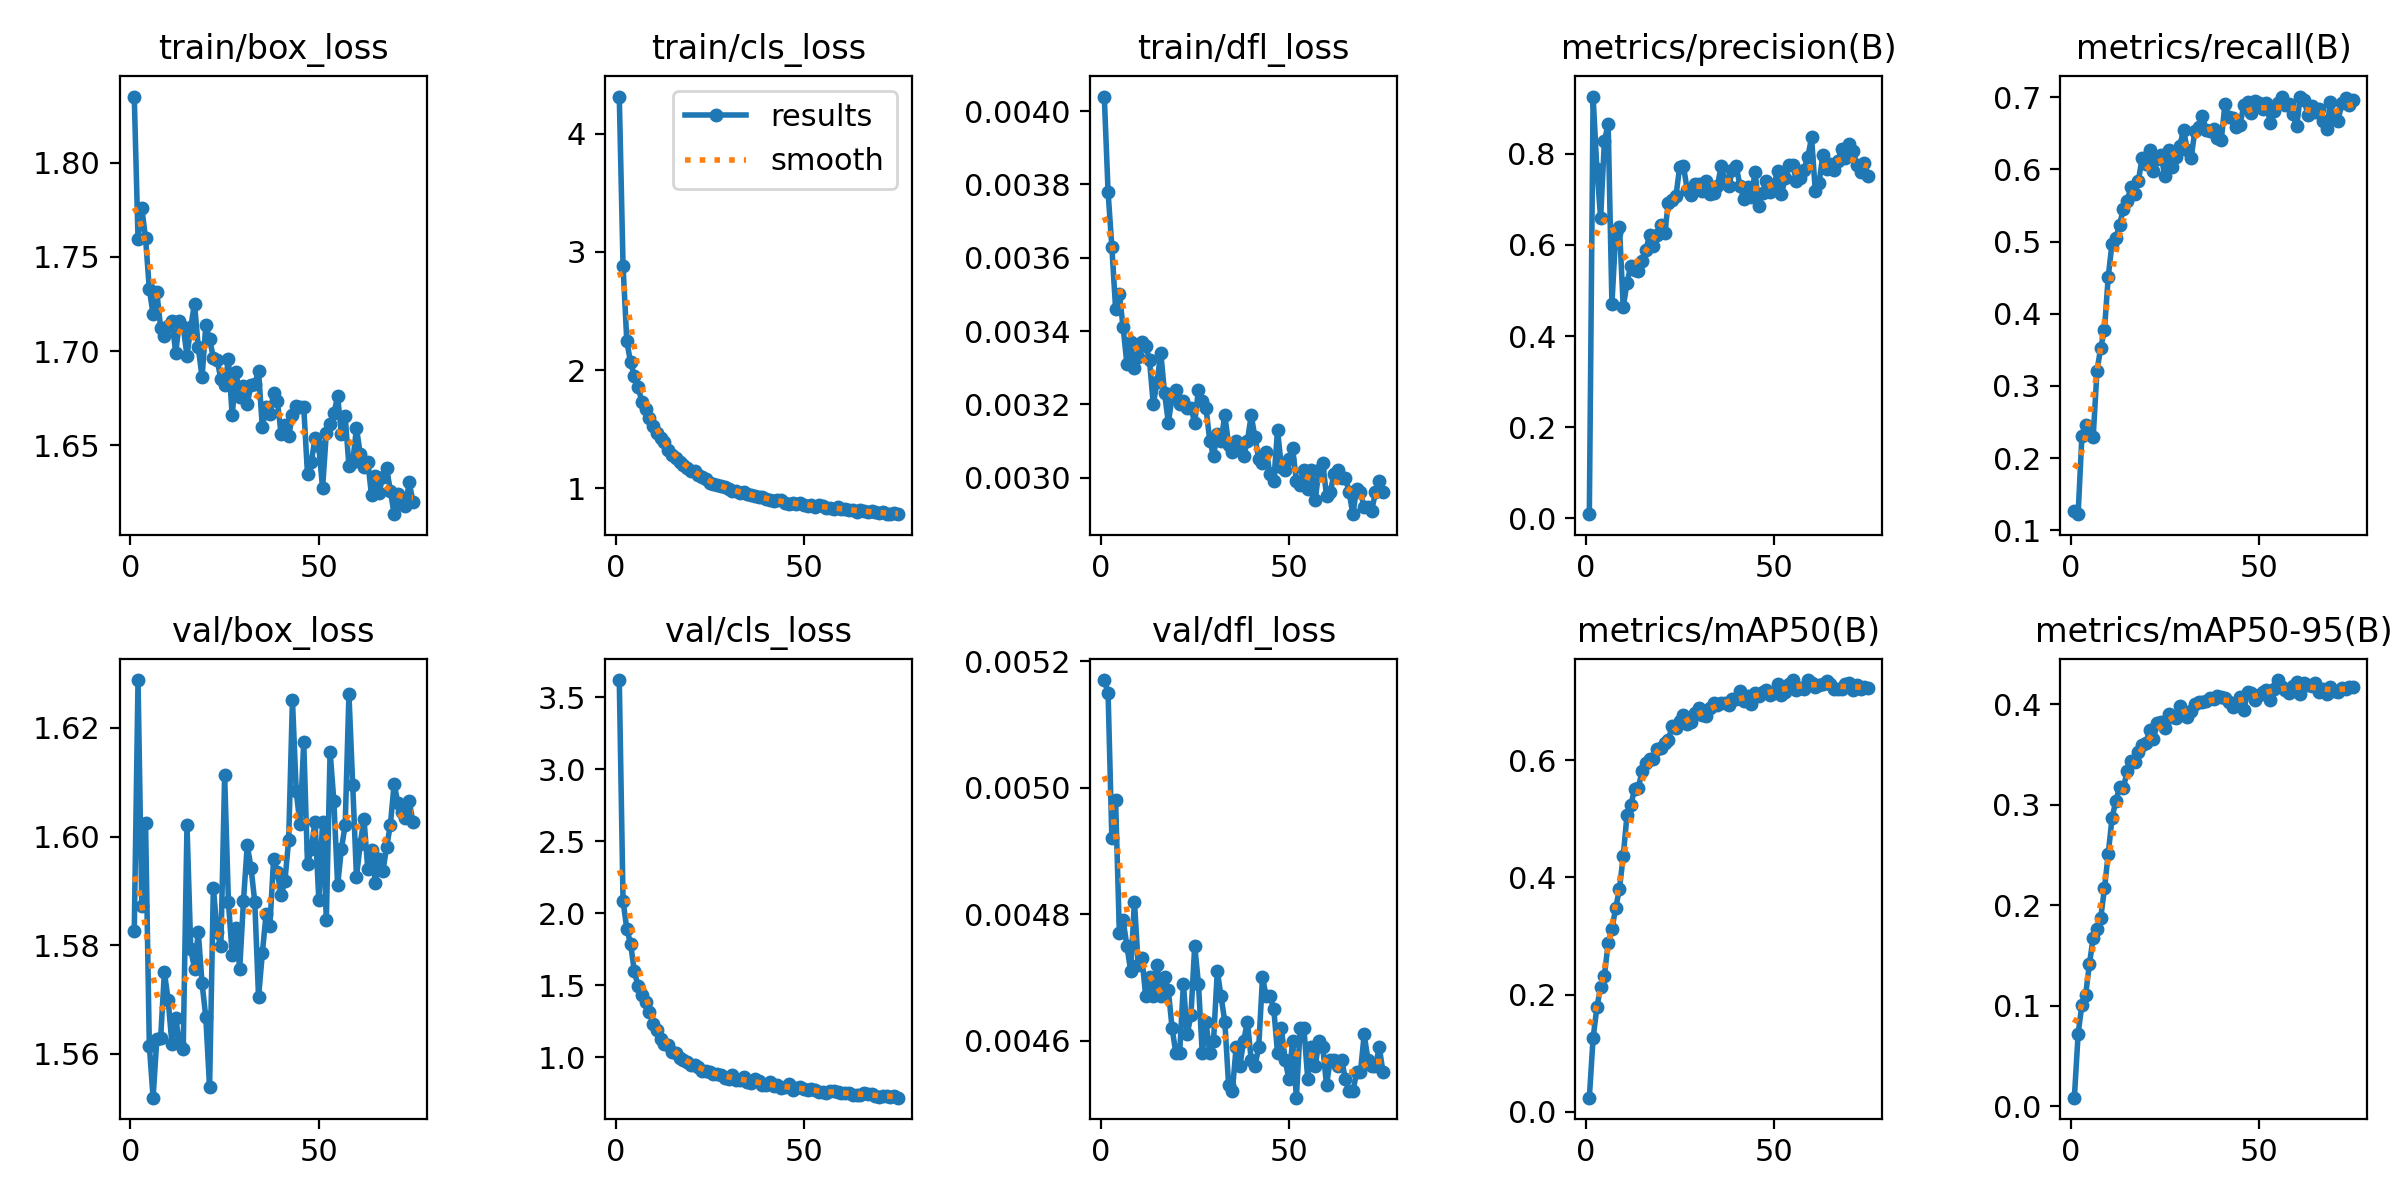

The table this chart was drawn from, first rows:
epoch, time, train/box_loss, train/cls_loss, train/dfl_loss, metrics/precision(B), metrics/recall(B), metrics/mAP50(B), metrics/mAP50-95(B), val/box_loss, val/cls_loss, val/dfl_loss, lr/pg0, lr/pg1, lr/pg2
1, 9.268, 1.835, 4.314, 0.00404, 0.00886, 0.1264, 0.0243, 0.00871, 1.583, 3.62, 0.00517, 0.0002735, 0.0002735, 0.0002735
2, 14.52, 1.76, 2.882, 0.00378, 0.9259, 0.1223, 0.1258, 0.07203, 1.629, 2.085, 0.00515, 0.0005457, 0.0005457, 0.0005457
3, 18.98, 1.776, 2.243, 0.00363, 0.7669, 0.2303, 0.1783, 0.1012, 1.587, 1.893, 0.00492, 0.0008124, 0.0008124, 0.0008124
4, 23.52, 1.76, 2.066, 0.00346, 0.6596, 0.2452, 0.2135, 0.1112, 1.603, 1.789, 0.00498, 0.0008083, 0.0008083, 0.0008083
5, 27.93, 1.733, 1.951, 0.0035, 0.8275, 0.2334, 0.2323, 0.1416, 1.562, 1.599, 0.00477, 0.0008, 0.0008, 0.0008
6, 32.37, 1.719, 1.858, 0.00341, 0.8659, 0.2293, 0.2881, 0.1679, 1.552, 1.493, 0.00479, 0.0007918, 0.0007918, 0.0007918
7, 36.88, 1.731, 1.731, 0.00331, 0.4703, 0.3202, 0.3121, 0.1768, 1.563, 1.43, 0.00475, 0.0007835, 0.0007835, 0.0007835
8, 41.3, 1.712, 1.669, 0.00337, 0.6257, 0.3531, 0.3478, 0.1875, 1.563, 1.386, 0.00471, 0.0007753, 0.0007753, 0.0007753
9, 45.83, 1.708, 1.596, 0.0033, 0.6402, 0.3779, 0.3807, 0.2168, 1.575, 1.317, 0.00482, 0.000767, 0.000767, 0.000767
10, 50.33, 1.713, 1.528, 0.00333, 0.4632, 0.4515, 0.4364, 0.2513, 1.57, 1.232, 0.00472, 0.0007588, 0.0007588, 0.0007588
11, 54.72, 1.716, 1.467, 0.00337, 0.5169, 0.4969, 0.5066, 0.2866, 1.562, 1.188, 0.00473, 0.0007505, 0.0007505, 0.0007505
12, 59.17, 1.699, 1.423, 0.00336, 0.5532, 0.5044, 0.5229, 0.3034, 1.567, 1.127, 0.00467, 0.0007423, 0.0007423, 0.0007423
13, 63.65, 1.716, 1.392, 0.00332, 0.5445, 0.5228, 0.5502, 0.3172, 1.562, 1.093, 0.0047, 0.000734, 0.000734, 0.000734
14, 68.22, 1.713, 1.32, 0.0032, 0.5436, 0.5455, 0.5526, 0.3163, 1.561, 1.087, 0.00467, 0.0007258, 0.0007258, 0.0007258
15, 72.76, 1.697, 1.28, 0.00326, 0.5642, 0.556, 0.5814, 0.333, 1.602, 1.038, 0.00472, 0.0007175, 0.0007175, 0.0007175
16, 77.3, 1.713, 1.259, 0.00334, 0.5882, 0.5749, 0.5945, 0.3432, 1.579, 1.032, 0.00467, 0.0007093, 0.0007093, 0.0007093
17, 81.84, 1.725, 1.225, 0.00323, 0.6221, 0.5664, 0.6026, 0.3425, 1.576, 0.9986, 0.0047, 0.0007011, 0.0007011, 0.0007011
18, 86.39, 1.702, 1.199, 0.00315, 0.5975, 0.5838, 0.6023, 0.3522, 1.582, 0.9838, 0.00468, 0.0006928, 0.0006928, 0.0006928
19, 90.93, 1.686, 1.172, 0.00322, 0.623, 0.6162, 0.6197, 0.359, 1.573, 0.9654, 0.00462, 0.0006846, 0.0006846, 0.0006846
20, 95.86, 1.714, 1.149, 0.00324, 0.6443, 0.6078, 0.6216, 0.3616, 1.567, 0.9498, 0.00458, 0.0006763, 0.0006763, 0.0006763
21, 100.8, 1.706, 1.148, 0.0032, 0.6252, 0.6263, 0.6299, 0.3739, 1.554, 0.9467, 0.00458, 0.0006681, 0.0006681, 0.0006681
22, 105.3, 1.696, 1.109, 0.00321, 0.693, 0.5981, 0.6346, 0.3653, 1.591, 0.933, 0.00469, 0.0006598, 0.0006598, 0.0006598
23, 109.8, 1.695, 1.094, 0.00319, 0.6985, 0.6146, 0.6586, 0.3812, 1.583, 0.9066, 0.00461, 0.0006516, 0.0006516, 0.0006516
24, 114.3, 1.685, 1.08, 0.00319, 0.7078, 0.6199, 0.6549, 0.3818, 1.58, 0.9043, 0.00464, 0.0006433, 0.0006433, 0.0006433
25, 118.8, 1.682, 1.047, 0.00315, 0.7721, 0.591, 0.6664, 0.3762, 1.611, 0.9025, 0.00475, 0.0006351, 0.0006351, 0.0006351
26, 123.3, 1.696, 1.04, 0.00324, 0.7726, 0.6268, 0.6778, 0.3898, 1.588, 0.882, 0.00469, 0.0006268, 0.0006268, 0.0006268
27, 127.8, 1.666, 1.029, 0.00321, 0.7205, 0.6034, 0.6623, 0.3876, 1.578, 0.8861, 0.00458, 0.0006186, 0.0006186, 0.0006186
28, 133.1, 1.689, 1.016, 0.00319, 0.7091, 0.6167, 0.6644, 0.3861, 1.583, 0.881, 0.00463, 0.0006103, 0.0006103, 0.0006103
29, 137.9, 1.676, 1.013, 0.0031, 0.7329, 0.633, 0.68, 0.3982, 1.576, 0.8567, 0.00458, 0.0006021, 0.0006021, 0.0006021
30, 142.4, 1.682, 0.9919, 0.00306, 0.7332, 0.6545, 0.6888, 0.3925, 1.588, 0.8519, 0.0046, 0.0005938, 0.0005938, 0.0005938
31, 146.8, 1.672, 0.9802, 0.00312, 0.7175, 0.6261, 0.6775, 0.3868, 1.598, 0.8792, 0.00471, 0.0005856, 0.0005856, 0.0005856
32, 151.3, 1.682, 0.9772, 0.0031, 0.7414, 0.6156, 0.6762, 0.3932, 1.594, 0.8461, 0.00467, 0.0005774, 0.0005774, 0.0005774
33, 155.7, 1.683, 0.9618, 0.00317, 0.7118, 0.6535, 0.6893, 0.4006, 1.588, 0.846, 0.00463, 0.0005691, 0.0005691, 0.0005691
34, 160.3, 1.689, 0.9722, 0.00309, 0.7142, 0.6582, 0.697, 0.4017, 1.57, 0.8646, 0.00453, 0.0005609, 0.0005609, 0.0005609
35, 164.8, 1.659, 0.9523, 0.00307, 0.7287, 0.674, 0.6941, 0.402, 1.578, 0.8293, 0.00452, 0.0005526, 0.0005526, 0.0005526
36, 170.4, 1.67, 0.945, 0.0031, 0.7737, 0.6541, 0.6968, 0.4033, 1.586, 0.8201, 0.00459, 0.0005444, 0.0005444, 0.0005444
37, 175.5, 1.666, 0.9376, 0.00309, 0.7415, 0.6535, 0.698, 0.4057, 1.583, 0.8484, 0.00456, 0.0005361, 0.0005361, 0.0005361
38, 180, 1.678, 0.9286, 0.00306, 0.7298, 0.6566, 0.6949, 0.4055, 1.596, 0.8338, 0.0046, 0.0005279, 0.0005279, 0.0005279
39, 184.6, 1.673, 0.9281, 0.0031, 0.7639, 0.6435, 0.7052, 0.4083, 1.593, 0.8073, 0.00463, 0.0005196, 0.0005196, 0.0005196
40, 189.1, 1.656, 0.9135, 0.00317, 0.7734, 0.6407, 0.7042, 0.4067, 1.589, 0.8117, 0.00457, 0.0005114, 0.0005114, 0.0005114
41, 193.6, 1.66, 0.899, 0.00311, 0.7297, 0.6911, 0.7184, 0.4057, 1.592, 0.8271, 0.00456, 0.0005031, 0.0005031, 0.0005031
42, 198.6, 1.655, 0.895, 0.00305, 0.7015, 0.6727, 0.7016, 0.4025, 1.599, 0.804, 0.00459, 0.0004949, 0.0004949, 0.0004949
43, 203.1, 1.666, 0.9048, 0.00304, 0.7274, 0.6709, 0.7088, 0.3968, 1.625, 0.8059, 0.0047, 0.0004866, 0.0004866, 0.0004866
44, 207.8, 1.671, 0.8982, 0.00307, 0.7046, 0.6593, 0.6961, 0.4001, 1.608, 0.7909, 0.00467, 0.0004784, 0.0004784, 0.0004784
45, 213.2, 1.67, 0.875, 0.00301, 0.7597, 0.6615, 0.7143, 0.407, 1.602, 0.7928, 0.00467, 0.0004701, 0.0004701, 0.0004701
46, 217.7, 1.67, 0.8689, 0.00299, 0.6861, 0.6895, 0.7089, 0.3941, 1.617, 0.8166, 0.00465, 0.0004619, 0.0004619, 0.0004619
47, 222, 1.634, 0.8772, 0.00313, 0.7149, 0.6935, 0.7161, 0.412, 1.595, 0.7734, 0.00458, 0.0004537, 0.0004537, 0.0004537
48, 226.5, 1.641, 0.8653, 0.00303, 0.7415, 0.6782, 0.7206, 0.4114, 1.598, 0.7851, 0.00462, 0.0004454, 0.0004454, 0.0004454
49, 231.1, 1.654, 0.873, 0.00302, 0.7153, 0.6947, 0.7116, 0.4046, 1.603, 0.7943, 0.00457, 0.0004372, 0.0004372, 0.0004372
50, 235.7, 1.649, 0.8608, 0.00305, 0.73, 0.6924, 0.7147, 0.4094, 1.588, 0.783, 0.00454, 0.0004289, 0.0004289, 0.0004289
51, 240.1, 1.627, 0.8516, 0.00308, 0.7634, 0.6835, 0.7298, 0.4122, 1.603, 0.7749, 0.0046, 0.0004207, 0.0004207, 0.0004207
52, 245, 1.657, 0.862, 0.00299, 0.7113, 0.6914, 0.7115, 0.4142, 1.585, 0.7829, 0.00451, 0.0004124, 0.0004124, 0.0004124
53, 249.6, 1.661, 0.8427, 0.00298, 0.746, 0.6642, 0.7158, 0.4037, 1.616, 0.7757, 0.00462, 0.0004042, 0.0004042, 0.0004042
54, 254.1, 1.667, 0.8623, 0.00302, 0.7751, 0.6806, 0.7297, 0.4154, 1.606, 0.7586, 0.00462, 0.0003959, 0.0003959, 0.0003959
55, 258.6, 1.676, 0.8524, 0.00297, 0.7748, 0.6919, 0.7361, 0.4239, 1.591, 0.7613, 0.00454, 0.0003877, 0.0003877, 0.0003877
56, 263.1, 1.656, 0.8313, 0.00302, 0.7408, 0.6997, 0.7197, 0.4167, 1.598, 0.7537, 0.00459, 0.0003794, 0.0003794, 0.0003794
57, 267.6, 1.665, 0.8331, 0.00294, 0.748, 0.6891, 0.7238, 0.4141, 1.602, 0.7648, 0.00456, 0.0003712, 0.0003712, 0.0003712
58, 272, 1.639, 0.8251, 0.00302, 0.7655, 0.6898, 0.7219, 0.4111, 1.626, 0.765, 0.0046, 0.0003629, 0.0003629, 0.0003629
59, 276.5, 1.641, 0.8433, 0.00304, 0.7926, 0.6761, 0.7368, 0.4182, 1.61, 0.7586, 0.00459, 0.0003547, 0.0003547, 0.0003547
60, 281.7, 1.659, 0.8245, 0.00295, 0.836, 0.6595, 0.732, 0.4223, 1.593, 0.7563, 0.00453, 0.0003464, 0.0003464, 0.0003464
... 15 more rows
